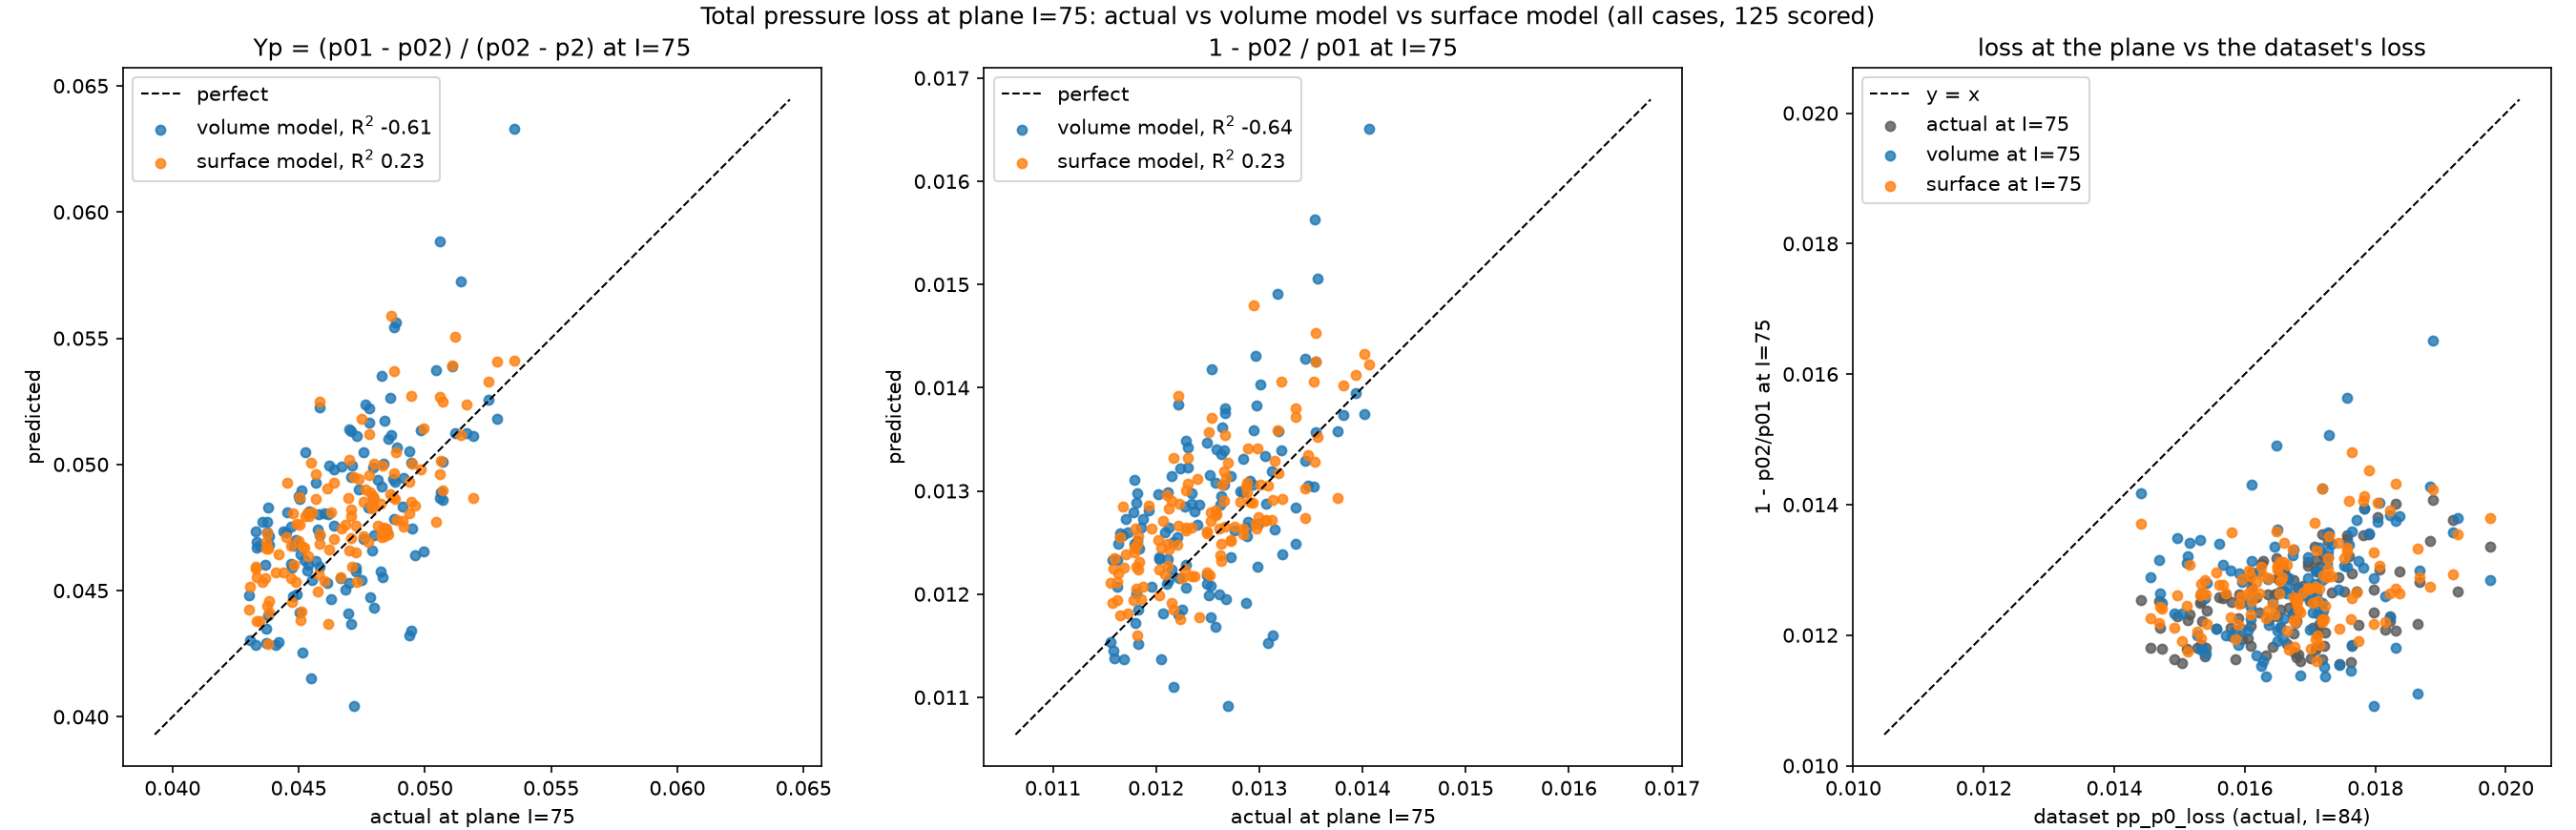

Source data for this figure (header and first rows):
case, volume_split, surface_split, plane, yp_actual, loss_actual, yp_volume, loss_volume, yp_surface, loss_surface, dataset_loss
g000, train, train, 75, 0.0472, 0.01269, 0.04044, 0.01092, 0.0495, 0.01327, 0.01797
g001, val, val, 75, 0.04379, 0.01183, 0.04402, 0.01185, 0.04665, 0.01256, 0.01763
g002, train, train, 75, 0.04487, 0.01208, 0.04701, 0.0126, 0.04535, 0.0122, 0.01815
g003, val, val, 75, 0.04583, 0.01229, 0.04593, 0.01228, 0.04724, 0.01264, 0.01823
g004, train, train, 75, 0.04547, 0.01217, 0.04152, 0.0111, 0.05005, 0.01332, 0.01866
g010, train, train, 75, 0.04694, 0.01268, 0.04411, 0.01195, 0.04866, 0.01312, 0.01658
g011, train, train, 75, 0.04384, 0.01187, 0.04716, 0.01272, 0.0446, 0.01207, 0.01665
g012, train, train, 75, 0.04378, 0.01182, 0.04829, 0.01298, 0.0429, 0.0116, 0.01709
g013, train, train, 75, 0.04333, 0.01165, 0.04694, 0.01259, 0.04379, 0.0118, 0.01701
g014, train, train, 75, 0.04308, 0.01156, 0.04304, 0.01154, 0.04514, 0.01211, 0.01745
g020, train, train, 75, 0.04491, 0.01212, 0.04484, 0.01213, 0.04764, 0.01283, 0.01655
g021, train, train, 75, 0.04345, 0.01173, 0.04679, 0.0126, 0.04378, 0.01182, 0.01676
g022, train, train, 75, 0.04375, 0.01178, 0.04772, 0.01279, 0.04439, 0.01194, 0.01708
g023, train, train, 75, 0.04334, 0.01163, 0.04672, 0.01249, 0.04554, 0.0122, 0.01719
g024, train, train, 75, 0.04329, 0.01159, 0.04286, 0.01145, 0.04588, 0.01224, 0.01763
g030, train, train, 75, 0.04799, 0.01289, 0.0472, 0.0127, 0.05003, 0.01341, 0.01744
g031, train, train, 75, 0.04578, 0.01228, 0.04801, 0.01285, 0.04565, 0.01224, 0.01718
g032, train, train, 75, 0.04498, 0.01202, 0.04873, 0.01297, 0.04697, 0.01253, 0.01711
g033, train, train, 75, 0.04374, 0.01165, 0.04731, 0.01255, 0.04729, 0.01255, 0.01679
g034, val, val, 75, 0.04369, 0.01159, 0.04293, 0.01138, 0.04667, 0.01235, 0.01685
g040, train, train, 75, 0.05287, 0.01401, 0.05181, 0.01375, 0.05407, 0.01432, 0.01831
g041, val, val, 75, 0.04938, 0.01305, 0.05051, 0.01334, 0.04805, 0.01271, 0.01714
g042, train, train, 75, 0.04891, 0.01285, 0.05067, 0.01331, 0.04781, 0.01258, 0.01675
g043, train, train, 75, 0.04829, 0.01262, 0.04914, 0.01287, 0.04725, 0.01237, 0.01635
g044, train, train, 75, 0.047, 0.01225, 0.04529, 0.01184, 0.04658, 0.01216, 0.0159
g100, train, train, 75, 0.04618, 0.01242, 0.04801, 0.01287, 0.04369, 0.01177, 0.01668
g101, train, train, 75, 0.0433, 0.0117, 0.04733, 0.01273, 0.04593, 0.01239, 0.01682
g102, train, train, 75, 0.0451, 0.01215, 0.04897, 0.01314, 0.04418, 0.01191, 0.01773
g103, train, train, 75, 0.04602, 0.01235, 0.04806, 0.01287, 0.04538, 0.01218, 0.01797
g104, train, train, 75, 0.04503, 0.01207, 0.04412, 0.01181, 0.04763, 0.01271, 0.01831
g110, train, train, 75, 0.04576, 0.01238, 0.04741, 0.0128, 0.04498, 0.01217, 0.01541
g111, val, val, 75, 0.04366, 0.01184, 0.04604, 0.01244, 0.04549, 0.01231, 0.01609
g112, val, val, 75, 0.04507, 0.01217, 0.04642, 0.01251, 0.04383, 0.01185, 0.01714
g113, val, val, 75, 0.04472, 0.01203, 0.04591, 0.01234, 0.04455, 0.01199, 0.01711
g114, train, train, 75, 0.04409, 0.01183, 0.04286, 0.01151, 0.0457, 0.01224, 0.01721
g120, train, train, 75, 0.04381, 0.01185, 0.04681, 0.01264, 0.04415, 0.01195, 0.01534
g121, val, val, 75, 0.04302, 0.01163, 0.0448, 0.01207, 0.04423, 0.01194, 0.01586
g122, train, train, 75, 0.0447, 0.01203, 0.04607, 0.01235, 0.04551, 0.01224, 0.01675
g123, train, train, 75, 0.04523, 0.01211, 0.0462, 0.01234, 0.0467, 0.01249, 0.01703
g124, train, train, 75, 0.04515, 0.01205, 0.04254, 0.01137, 0.04675, 0.01245, 0.01724
g130, val, val, 75, 0.04777, 0.01285, 0.0483, 0.01298, 0.04693, 0.01264, 0.01653
g131, train, train, 75, 0.04665, 0.01249, 0.04551, 0.01218, 0.04552, 0.01221, 0.01677
g132, train, train, 75, 0.04582, 0.01221, 0.04721, 0.01255, 0.04685, 0.01248, 0.01679
g133, train, train, 75, 0.04451, 0.01182, 0.0473, 0.01251, 0.04712, 0.01248, 0.01643
g134, val, val, 75, 0.04421, 0.01169, 0.04296, 0.01137, 0.04643, 0.01225, 0.01632
g140, train, train, 75, 0.05251, 0.01394, 0.05257, 0.01394, 0.05328, 0.01412, 0.01783
g141, train, train, 75, 0.04878, 0.01288, 0.04785, 0.01264, 0.04965, 0.01308, 0.01664
g142, train, train, 75, 0.04706, 0.01235, 0.04951, 0.01298, 0.04823, 0.01264, 0.01622
g143, train, train, 75, 0.04641, 0.01211, 0.0498, 0.01299, 0.04706, 0.01228, 0.01579
g144, train, train, 75, 0.04536, 0.01181, 0.04603, 0.012, 0.04636, 0.01205, 0.01526
g200, train, train, 75, 0.04709, 0.01263, 0.04994, 0.01336, 0.04595, 0.01232, 0.01645
g201, train, train, 75, 0.04567, 0.01231, 0.04926, 0.01323, 0.0496, 0.01331, 0.01673
g202, train, train, 75, 0.04709, 0.01267, 0.05133, 0.01376, 0.04708, 0.01265, 0.01772
g203, val, val, 75, 0.04841, 0.01297, 0.05171, 0.01382, 0.04717, 0.01264, 0.01836
g204, val, val, 75, 0.04796, 0.01282, 0.04866, 0.013, 0.04836, 0.01289, 0.01867
g210, train, train, 75, 0.04482, 0.01212, 0.0468, 0.01264, 0.04604, 0.01243, 0.0147
g211, val, val, 75, 0.04476, 0.0121, 0.04477, 0.0121, 0.04808, 0.01296, 0.01557
g212, train, train, 75, 0.04727, 0.01272, 0.0459, 0.01235, 0.0465, 0.01253, 0.01681
g213, train, train, 75, 0.04758, 0.01276, 0.04703, 0.01261, 0.04716, 0.01265, 0.0169
g214, train, train, 75, 0.04683, 0.01253, 0.04505, 0.01208, 0.04761, 0.01271, 0.017
... 65 more rows
